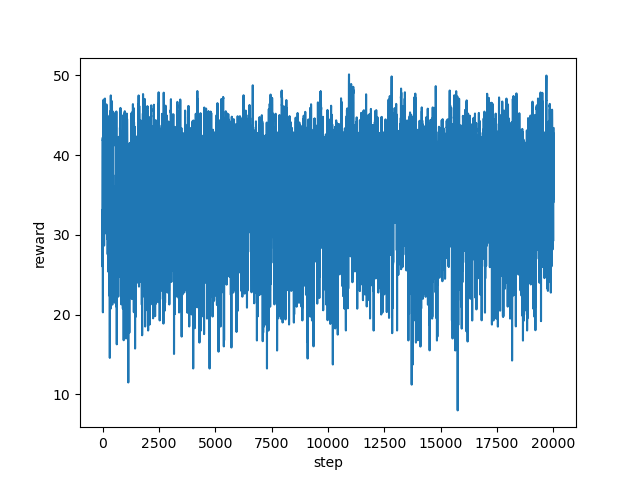

The table this chart was drawn from, first rows:
step, reward
0, 33.13
1, 29.02
2, 26.03
3, 31.27
4, 39.02
5, 41.49
6, 41.69
7, 42.09
8, 42.2
9, 42.15
10, 41.86
11, 41.92
12, 33.08
13, 21.53
14, 28.07
15, 21.78
16, 20.29
17, 25.5
18, 33.57
19, 25.56
20, 34.8
21, 44.12
22, 44.5
23, 46.51
24, 46.14
25, 45.79
26, 46.06
27, 44.89
28, 44.89
29, 45.31
30, 46.73
31, 46.5
32, 46.61
33, 45.67
34, 45.61
35, 45.07
36, 44.57
37, 44.64
38, 44.01
39, 45.22
40, 38.96
41, 38.91
42, 39.04
43, 38.57
44, 36.16
45, 40.2
46, 46.35
47, 46.72
48, 46.96
49, 45.8
50, 46.36
51, 45.63
52, 46.12
53, 36.7
54, 39.03
55, 32.24
56, 32.63
57, 33.92
58, 35.22
59, 33.3
... 19,940 more rows
